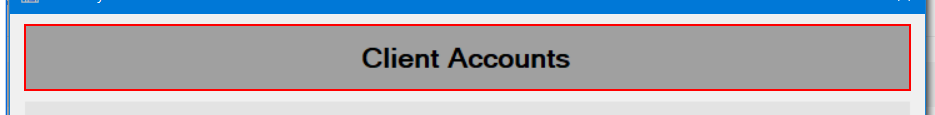
Task: ACME System 1
Workflow: 6_ChooseClientAccountByNumber

Step 1 [try]: find 'label*' (acme-system*.exe)

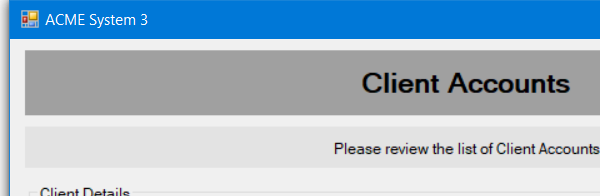
Step 2 [try]: Attach Window 'ACME Account Page' on 'ClientAccounts' (acme-system*.exe)

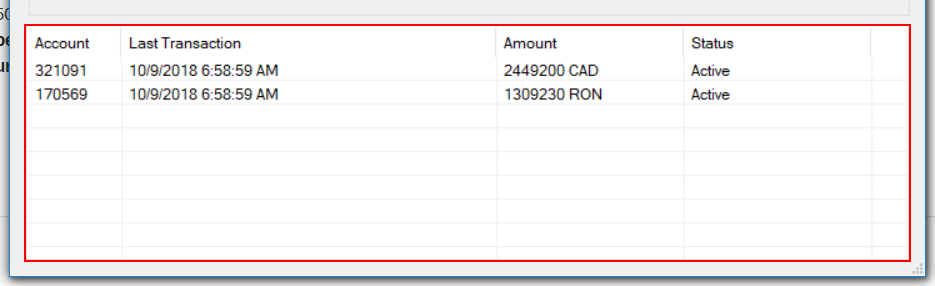
Step 3 [try]: find 'listView1'

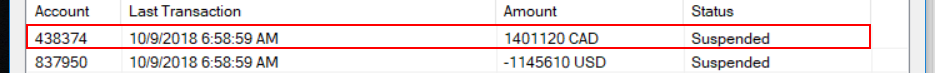
Step 4 [then]: click on the list item '{0}' (repeated 3 times)

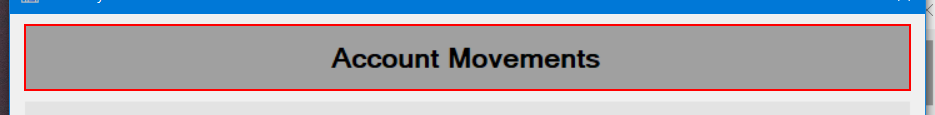
Step 7 [try]: find 'label3' (acme-system3.exe)
